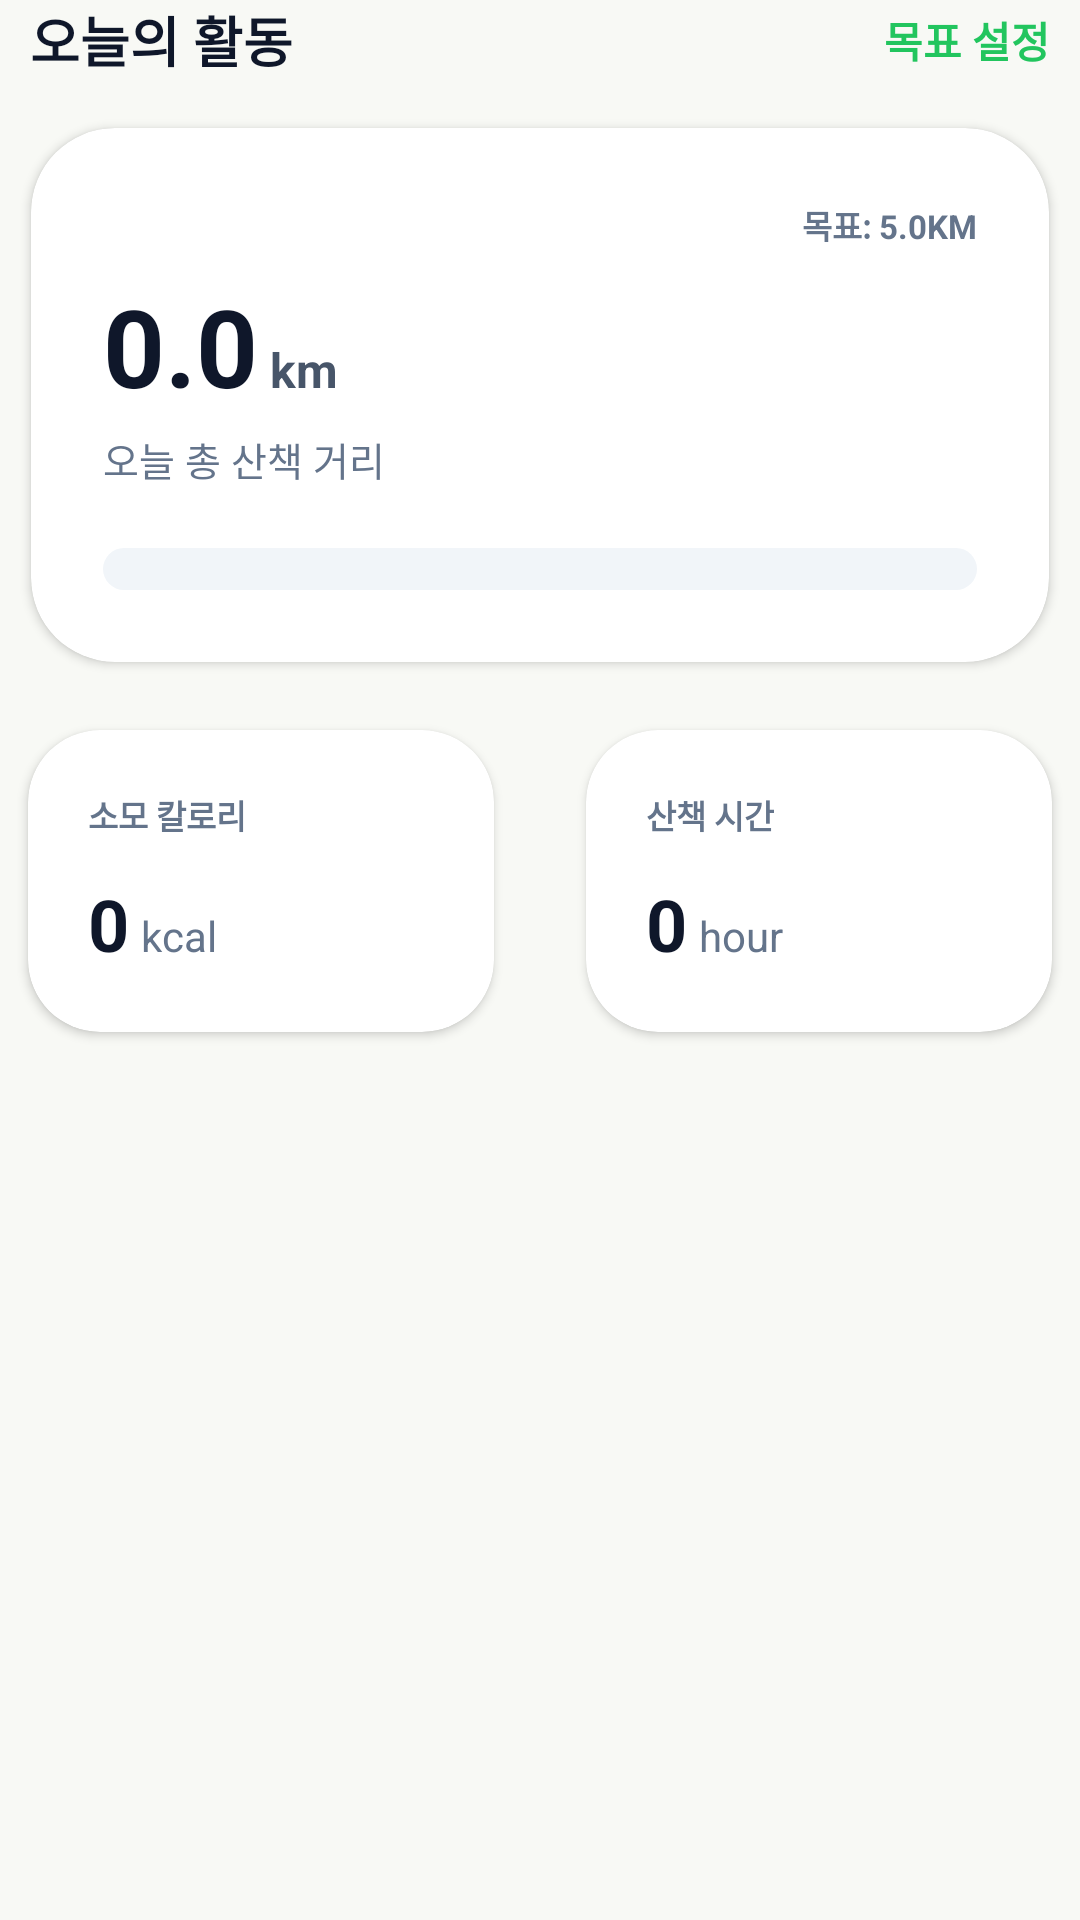

Here is an Android app screen rendered from its layout file. Give the layout XML and the strings, colors and styles it references.
<!-- AndroidManifest.xml: application theme Theme.Anymals_Demo -->
<!-- res/layout/layout_goal_widget.xml -->
<?xml version="1.0" encoding="utf-8"?>
<LinearLayout
    xmlns:android="http://schemas.android.com/apk/res/android"
    xmlns:app="http://schemas.android.com/apk/res-auto"
    xmlns:tools="http://schemas.android.com/tools"
    android:layout_width="match_parent"
    android:layout_height="wrap_content"
    android:orientation="vertical"
    android:background="#F8F9F5">

    <androidx.constraintlayout.widget.ConstraintLayout
        android:id="@+id/layout_section_header"
        android:layout_width="match_parent"
        android:layout_height="wrap_content"
        android:layout_marginBottom="5dp">

        <TextView
            android:id="@+id/tv_section_title"
            android:layout_width="wrap_content"
            android:layout_height="wrap_content"
            android:paddingLeft="10dp"
            android:text="오늘의 활동"
            android:textColor="#0F172A"
            android:textSize="18sp"
            android:textStyle="bold"
            app:layout_constraintStart_toStartOf="parent"
            app:layout_constraintTop_toTopOf="parent"
            app:layout_constraintBottom_toBottomOf="parent" />

        <TextView
            android:id="@+id/tv_section_action"
            android:layout_width="wrap_content"
            android:layout_height="wrap_content"
            android:paddingRight="10dp"
            android:text="목표 설정"
            android:textColor="#22C55E"
            android:textSize="14sp"
            android:textStyle="bold"
            app:layout_constraintEnd_toEndOf="parent"
            app:layout_constraintTop_toTopOf="parent"
            app:layout_constraintBottom_toBottomOf="parent" />

    </androidx.constraintlayout.widget.ConstraintLayout>

    <androidx.cardview.widget.CardView
        android:id="@+id/card_total_walk"
        android:layout_width="match_parent"
        android:layout_height="wrap_content"
        android:layout_marginBottom="1dp"
        app:cardCornerRadius="28dp"
        app:cardElevation="2dp"
        app:cardBackgroundColor="#FFFFFF"
        app:cardUseCompatPadding="true">

        <androidx.constraintlayout.widget.ConstraintLayout
            android:layout_width="match_parent"
            android:layout_height="wrap_content"
            android:padding="24dp">

            <TextView
                android:id="@+id/tv_daily_goal"
                android:layout_width="wrap_content"
                android:layout_height="wrap_content"
                android:text="목표: 5.0KM"
                android:textColor="#64748B"
                android:textSize="11sp"
                android:textStyle="bold"
                app:layout_constraintEnd_toEndOf="parent"
                app:layout_constraintTop_toTopOf="parent" />

            <LinearLayout
                android:id="@+id/layout_distance"
                android:layout_width="wrap_content"
                android:layout_height="wrap_content"
                android:orientation="horizontal"
                android:baselineAligned="true"
                android:layout_marginTop="8dp"
                app:layout_constraintStart_toStartOf="parent"
                app:layout_constraintTop_toBottomOf="@id/tv_daily_goal">

                <TextView
                    android:id="@+id/tv_distance_value"
                    android:layout_width="wrap_content"
                    android:layout_height="wrap_content"
                    android:text="0.0"
                    android:textColor="#0F172A"
                    android:textSize="36sp"
                    android:textStyle="bold" />

                <TextView
                    android:id="@+id/tv_distance_unit"
                    android:layout_width="wrap_content"
                    android:layout_height="wrap_content"
                    android:text="km"
                    android:textColor="#475569"
                    android:textSize="16sp"
                    android:textStyle="bold"
                    android:layout_marginStart="4dp" />

            </LinearLayout>

            <TextView
                android:id="@+id/tv_distance_label"
                android:layout_width="wrap_content"
                android:layout_height="wrap_content"
                android:text="오늘 총 산책 거리"
                android:textColor="#64748B"
                android:textSize="13sp"
                android:layout_marginTop="4dp"
                app:layout_constraintStart_toStartOf="parent"
                app:layout_constraintTop_toBottomOf="@id/layout_distance" />

            <ProgressBar
                android:id="@+id/progress_walk_ratio"
                style="?android:attr/progressBarStyleHorizontal"
                android:layout_width="match_parent"
                android:layout_height="14dp"
                android:layout_marginTop="20dp"
                android:max="100"
                android:progress="0"
                android:progressDrawable="@drawable/custom_progress_bar"
                app:layout_constraintTop_toBottomOf="@id/tv_distance_label"
                app:layout_constraintStart_toStartOf="parent"
                app:layout_constraintEnd_toEndOf="parent" />

        </androidx.constraintlayout.widget.ConstraintLayout>

    </androidx.cardview.widget.CardView>

    <LinearLayout
        android:layout_width="match_parent"
        android:layout_height="wrap_content"
        android:orientation="horizontal"
        android:weightSum="2">

        <androidx.cardview.widget.CardView
            android:id="@+id/card_calories"
            android:layout_width="0dp"
            android:layout_height="wrap_content"
            android:layout_weight="1"
            android:layout_marginEnd="6dp"
            app:cardCornerRadius="24dp"
            app:cardElevation="2dp"
            app:cardBackgroundColor="#FFFFFF"
            app:cardUseCompatPadding="true">

            <LinearLayout
                android:layout_width="match_parent"
                android:layout_height="wrap_content"
                android:orientation="vertical"
                android:padding="20dp">

                <TextView
                    android:id="@+id/tv_calories_label"
                    android:layout_width="wrap_content"
                    android:layout_height="wrap_content"
                    android:text="소모 칼로리"
                    android:textColor="#64748B"
                    android:textSize="11sp"
                    android:textStyle="bold" />

                <LinearLayout
                    android:layout_width="match_parent"
                    android:layout_height="wrap_content"
                    android:orientation="horizontal"
                    android:baselineAligned="true"
                    android:layout_marginTop="12dp">

                    <TextView
                        android:id="@+id/tv_calories_value"
                        android:layout_width="wrap_content"
                        android:layout_height="wrap_content"
                        android:text="0"
                        android:textColor="#0F172A"
                        android:textSize="24sp"
                        android:textStyle="bold" />

                    <TextView
                        android:id="@+id/tv_calories_unit"
                        android:layout_width="wrap_content"
                        android:layout_height="wrap_content"
                        android:text="kcal"
                        android:textColor="#64748B"
                        android:textSize="14sp"
                        android:layout_marginStart="4dp" />

                </LinearLayout>

            </LinearLayout>

        </androidx.cardview.widget.CardView>

        <androidx.cardview.widget.CardView
            android:id="@+id/card_time"
            android:layout_width="0dp"
            android:layout_height="wrap_content"
            android:layout_weight="1"
            android:layout_marginStart="6dp"
            app:cardCornerRadius="24dp"
            app:cardElevation="2dp"
            app:cardBackgroundColor="#FFFFFF"
            app:cardUseCompatPadding="true">

            <LinearLayout
                android:layout_width="match_parent"
                android:layout_height="wrap_content"
                android:orientation="vertical"
                android:padding="20dp">

                <TextView
                    android:id="@+id/tv_time_label"
                    android:layout_width="wrap_content"
                    android:layout_height="wrap_content"
                    android:text="산책 시간"
                    android:textColor="#64748B"
                    android:textSize="11sp"
                    android:textStyle="bold" />

                <LinearLayout
                    android:layout_width="match_parent"
                    android:layout_height="wrap_content"
                    android:orientation="horizontal"
                    android:baselineAligned="true"
                    android:layout_marginTop="12dp">

                    <TextView
                        android:id="@+id/tv_time_value"
                        android:layout_width="wrap_content"
                        android:layout_height="wrap_content"
                        android:text="0"
                        android:textColor="#0F172A"
                        android:textSize="24sp"
                        android:textStyle="bold" />

                    <TextView
                        android:id="@+id/tv_time_unit"
                        android:layout_width="wrap_content"
                        android:layout_height="wrap_content"
                        android:text="hour"
                        android:textColor="#64748B"
                        android:textSize="14sp"
                        android:layout_marginStart="4dp" />

                </LinearLayout>

            </LinearLayout>

        </androidx.cardview.widget.CardView>

    </LinearLayout>

</LinearLayout>
<!-- resources referenced by this layout -->
<resources>
  <!-- drawable custom_progress_bar (drawable) -->
  <?xml version="1.0" encoding="utf-8"?>
  <layer-list xmlns:android="http://schemas.android.com/apk/res/android">
      <item android:id="@android:id/background">
          <shape>
              <corners android:radius="7dp" />
              <solid android:color="#F1F5F9" />
          </shape>
      </item>
  
      <item android:id="@android:id/progress">
          <scale android:scaleWidth="100%">
              <shape>
                  <corners android:radius="7dp" />
                  <solid android:color="#22C55E" />
              </shape>
          </scale>
      </item>
  </layer-list>
  <style name="Theme.Anymals_Demo" parent="Base.Theme.Anymals_Demo" />
  <style name="Base.Theme.Anymals_Demo" parent="Theme.Material3.DayNight.NoActionBar">
          <item name="android:windowBackground">@color/white</item>
          <item name="android:windowFullscreen">true</item>
      </style>
  <!-- not gathered from this repository: default colours our renderer supplied (Android Studio template values) -->
  <color name="white">#FFFFFFFF</color>
</resources>
